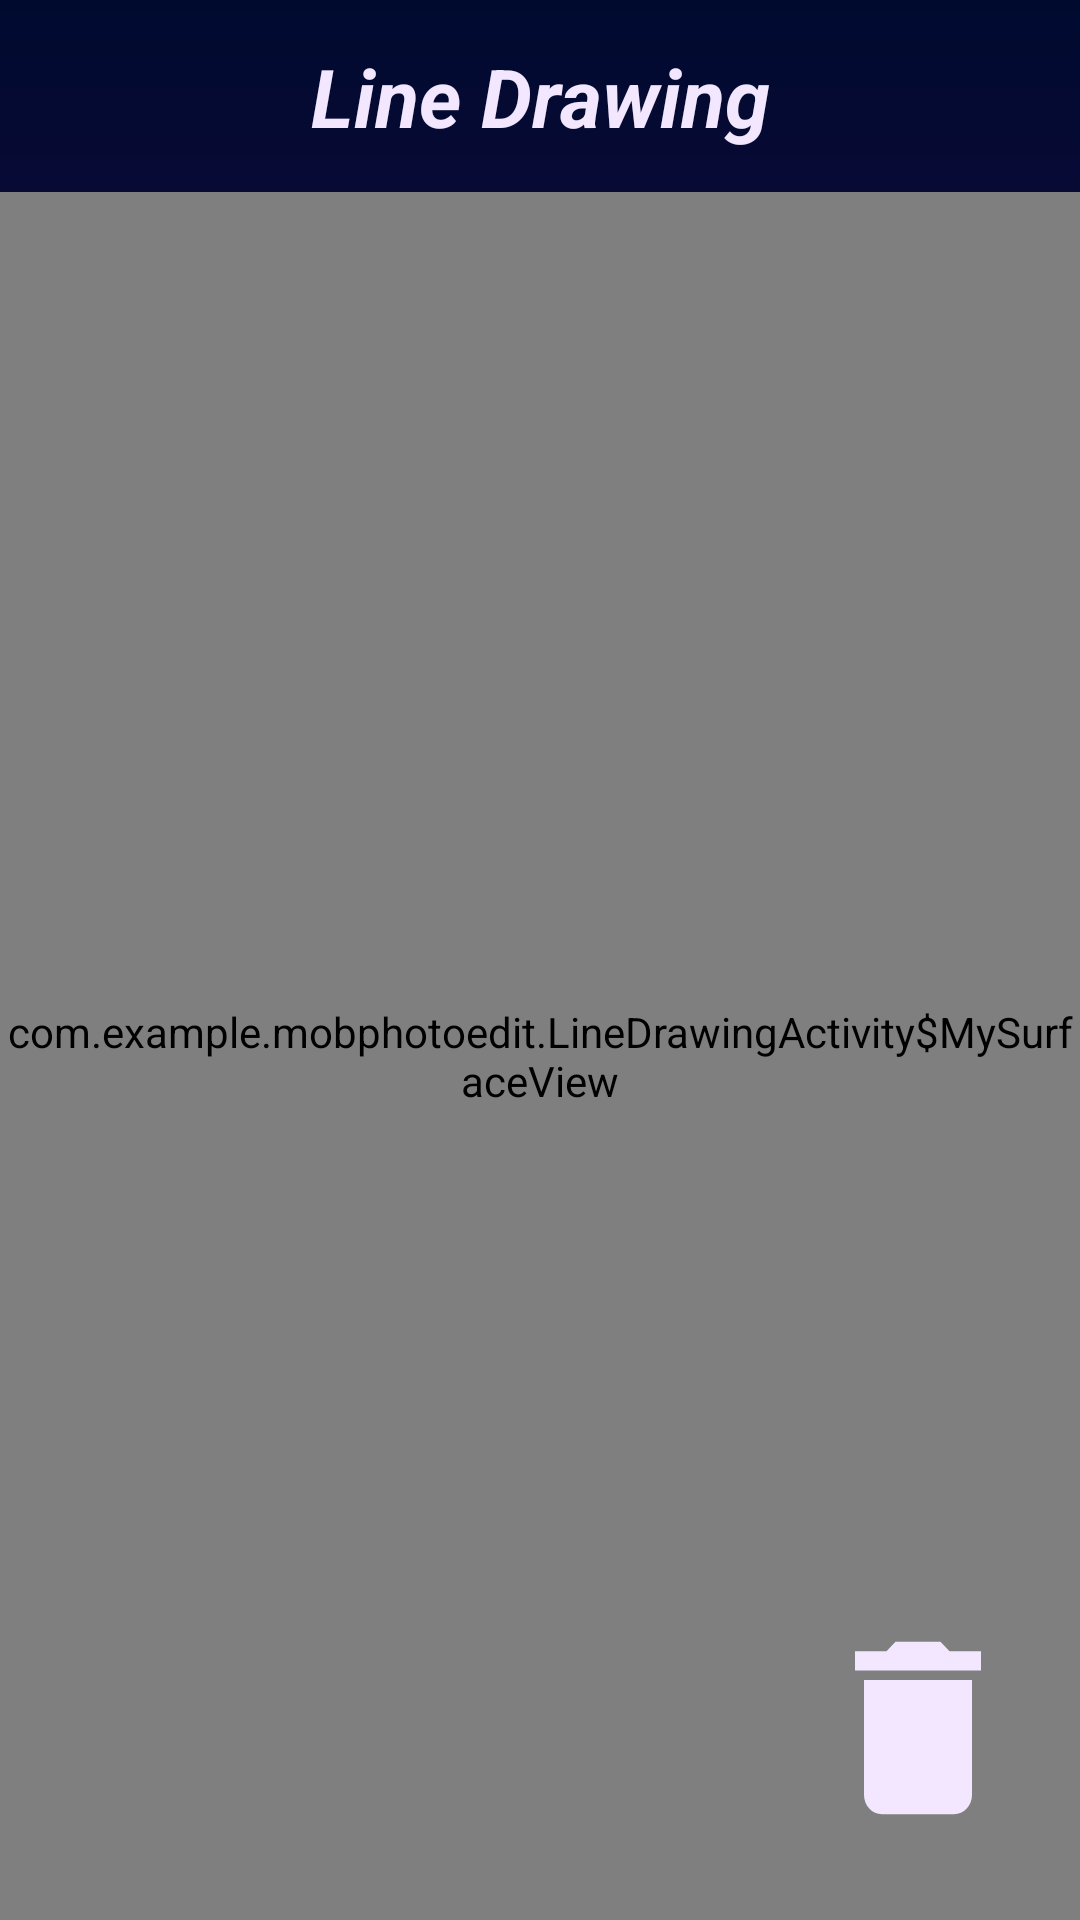

Android layout source for this screen:
<!-- AndroidManifest.xml: activity theme NoActBar -->
<!-- res/layout/activity_line_drawing.xml -->
<?xml version="1.0" encoding="utf-8"?>
<androidx.constraintlayout.widget.ConstraintLayout xmlns:android="http://schemas.android.com/apk/res/android"
    xmlns:app="http://schemas.android.com/apk/res-auto"
    xmlns:tools="http://schemas.android.com/tools"
    android:layout_width="match_parent"
    android:layout_height="match_parent"
    android:background="@drawable/back"
    tools:context=".ImageRotationActivity">

    <TextView
        android:id="@+id/activityName"
        style="@style/textStyle"
        android:layout_width="0dp"
        android:layout_height="0dp"
        android:text="@string/lnDraw"
        app:layout_constraintBottom_toTopOf="@+id/high_guideline"
        app:layout_constraintEnd_toEndOf="parent"
        app:layout_constraintHorizontal_bias="0.0"
        app:layout_constraintStart_toStartOf="parent"
        app:layout_constraintTop_toTopOf="parent"
        app:layout_constraintVertical_bias="0.0" />

    <view
        android:id="@+id/LineDrawing"
        class="com.example.mobphotoedit.LineDrawingActivity$MySurfaceView"
        android:layout_width="0dp"
        android:layout_height="0dp"
        app:layout_constraintBottom_toBottomOf="parent"
        app:layout_constraintEnd_toEndOf="parent"
        app:layout_constraintStart_toStartOf="parent"
        app:layout_constraintTop_toBottomOf="@+id/activityName" />

    <ImageButton
        android:id="@+id/trash"
        android:layout_width="0dp"
        android:layout_height="0dp"
        android:background="@drawable/ic_delete"
        app:layout_constraintBottom_toTopOf="@+id/guideline38"
        app:layout_constraintEnd_toStartOf="@+id/guideline35"
        app:layout_constraintStart_toStartOf="@+id/guideline36"
        app:layout_constraintTop_toTopOf="@+id/guideline37"
        android:contentDescription="@string/cleanScr" />

    <androidx.constraintlayout.widget.Guideline
        android:id="@+id/high_guideline"
        android:layout_width="wrap_content"
        android:layout_height="wrap_content"
        android:orientation="horizontal"
        app:layout_constraintGuide_percent="0.1" />

    <androidx.constraintlayout.widget.Guideline
        android:id="@+id/guideline35"
        android:layout_width="wrap_content"
        android:layout_height="wrap_content"
        android:orientation="vertical"
        app:layout_constraintGuide_percent="0.95" />

    <androidx.constraintlayout.widget.Guideline
        android:id="@+id/guideline36"
        android:layout_width="wrap_content"
        android:layout_height="wrap_content"
        android:orientation="vertical"
        app:layout_constraintGuide_percent="0.75" />

    <androidx.constraintlayout.widget.Guideline
        android:id="@+id/guideline37"
        android:layout_width="wrap_content"
        android:layout_height="wrap_content"
        android:orientation="horizontal"
        app:layout_constraintGuide_percent="0.84" />

    <androidx.constraintlayout.widget.Guideline
        android:id="@+id/guideline38"
        android:layout_width="wrap_content"
        android:layout_height="wrap_content"
        android:orientation="horizontal"
        app:layout_constraintGuide_percent="0.96" />

</androidx.constraintlayout.widget.ConstraintLayout>
<!-- resources referenced by this layout -->
<resources>
  <!-- drawable back (drawable) -->
  <?xml version="1.0" encoding="utf-8"?>
  <shape xmlns:android="http://schemas.android.com/apk/res/android"
      android:shape="rectangle">
      <gradient
          android:angle="270"
          android:endColor="#4D0C66"
          android:startColor="#000A2F"
          android:type="linear" />
  </shape>
  <!-- drawable ic_delete (drawable) -->
  <vector android:height="24dp" android:tint="#F2E7FE"
      android:viewportHeight="24.0" android:viewportWidth="24.0"
      android:width="24dp" xmlns:android="http://schemas.android.com/apk/res/android">
      <path android:fillColor="#FF000000" android:pathData="M6,19c0,1.1 0.9,2 2,2h8c1.1,0 2,-0.9 2,-2V7H6v12zM19,4h-3.5l-1,-1h-5l-1,1H5v2h14V4z"/>
  </vector>
  <string name="cleanScr">Clean the screen</string>
  <string name="lnDraw">Line Drawing</string>
  <style name="textStyle">
          <item name="android:layout_width">0dp</item>
          <item name="android:layout_height">0dp</item>
          <item name="android:textColor">@color/lightPink</item>
          <item name="android:gravity">center</item>
          <item name="android:textStyle">bold|italic</item>
          <item name="android:textSize">27sp</item>
      </style>
  <style name="NoActBar" parent="Theme.AppCompat.Light.NoActionBar">
          <item name="colorPrimary">@color/colorPrimary</item>
          <item name="colorPrimaryDark">@color/colorPrimaryDark</item>
          <item name="colorAccent">@color/colorAccent</item>
      </style>
  <color name="lightPink">#F2E7FE</color>
  <color name="colorPrimary">#000A2F</color>
  <color name="colorPrimaryDark">#000000</color>
  <color name="colorAccent">#D81B60</color>
</resources>
